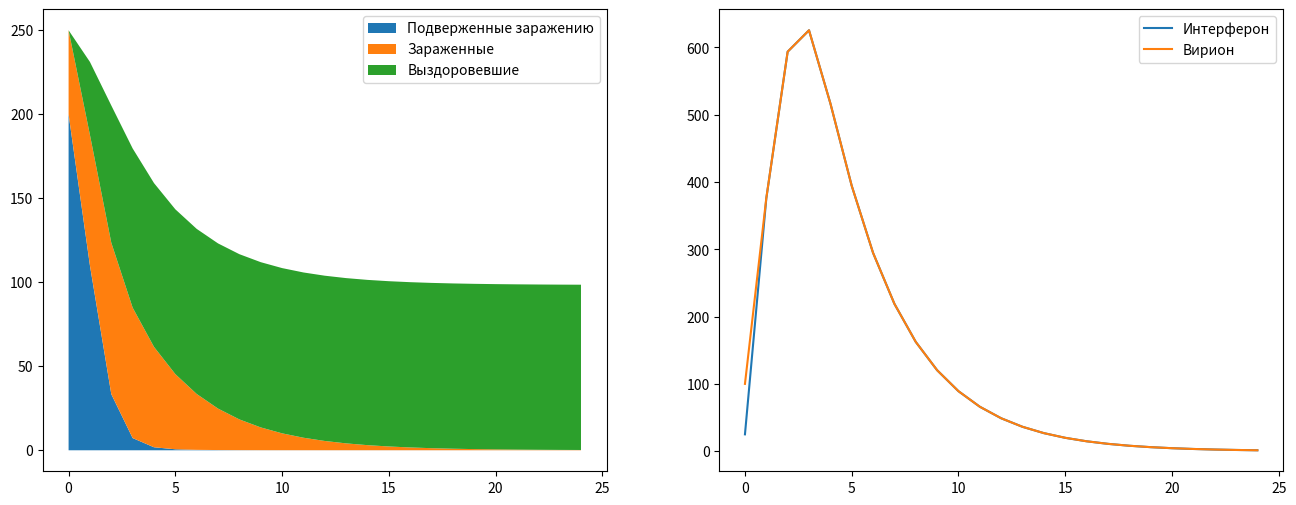

Write the Python code that produced this figure.
import numpy as np
import matplotlib.pyplot as plt


class WIRiv:
    def __init__(self, W, I, R, i, v, g, mu, alpha, beta, h, max_interferon=1000):

        self.ceil_sum = W + I + R

        self.W = W / self.ceil_sum
        self.I = I / self.ceil_sum
        self.R = R / self.ceil_sum

        self.molec = max_interferon
        self.i = i / self.molec
        self.v = v / self.molec

        self.g_i = g["i"]
        self.g_v = g["v"]

        self.m_i = mu["i"]
        self.m_I = mu["I"]
        self.m_v = mu["v"]

        self.a_i = alpha["i"]
        self.a_v = alpha["v"]

        self.b_i = beta["i"]
        self.b_v = beta["v"]

        self.h = h

    def create_time_line(self, max_timer, step=1):

        W_line = []
        I_line = []
        R_line = []

        i_line = []
        v_line = []

        W = self.W
        I = self.I
        R = self.R

        i = self.i
        v = self.v

        for t in range(int(max_timer / self.h) + 1):

            if t % step == 0:
                W_line += [W]
                I_line += [I]
                R_line += [R]

                i_line += [i]
                v_line += [v]

            W, I, R, i, v = (
                W - self.a_i * i * W - self.a_v * v * W,
                I + self.a_v * v * W - self.m_I * I,
                R + self.a_i * i * W,
                i + self.g_i * I - self.b_i * i * W - self.m_i * i,
                v + self.g_v * I - self.b_v * v * W - self.m_v * v,
            )

        return (
            np.array(W_line) * self.ceil_sum,
            np.array(I_line) * self.ceil_sum,
            np.array(R_line) * self.ceil_sum,
            np.array(i_line) * self.molec,
            np.array(v_line) * self.molec,
        )

    def create_plot(self, max_timer, step):
        W_line, I_line, R_line, i_line, v_line = self.create_time_line(max_timer, step)

        steps = W_line.shape[0]
        x = range(steps)

        fig, (ax1, ax2) = plt.subplots(1, 2, figsize=(16, 6))

        ax1.fill_between(x, [0] * steps, W_line, label="Подверженные заражению")
        ax1.fill_between(x, W_line, I_line + W_line, label="Зараженные")
        ax1.fill_between(
            x, W_line + I_line, W_line + I_line + R_line, label="Выздоровевшие"
        )

        ax1.legend()

        ax2.plot(x, i_line, label="Интерферон")
        ax2.plot(x, v_line, label="Вирион")

        ax2.legend()
        plt.show()


alpha = {"i": 0.02, "v": 0.02}

beta = {"i": 0.05, "v": 0.05}

g = {"i": 0.1, "v": 0.1}

mu = {"i": 0.05, "v": 0.05, "I": 0.005}

model = WIRiv(200, 50, 0, 25, 100, g, mu, alpha, beta, 1 / 60)

model.create_plot(24, 60)
